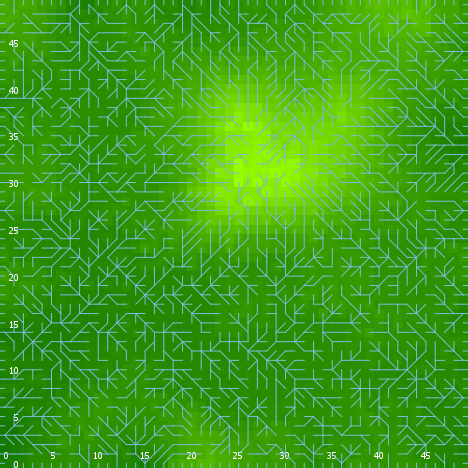

Source data for this figure (header and first rows):
export-world data (NetLogo 6.0.4)
land_05_withInitialEcologicalCommunity.n…
06/24/2020 23:05:32:643 +0100
RANDOM STATE
0 0 -1727483681 383 1.373977740727909 fa…
GLOBALS
min-pxcor, max-pxcor, min-pycor, max-pycor, perspective, subject, nextIndex, directed-links, ticks, display-mode, ecol_brushfrequencyinflection, ecol_brushfrequencyrate, ecol_grassfrequencyinflection, ecol_grassfrequencyrate, ecol_woodfrequencyinflection, ecol_woodfrequencyrate, elevationdistribution, elev_algorithm-style, elev_featureanglerange, elev_inversioniterations, elev_noise, elev_numdepressions, elev_numprotuberances, elev_numranges
0, 49, 0, 49, 0, nobody, 2600, "UNDIRECTED", -1, "elevation (m)", 8.676, 0.01112, 0.5426, 0.1582, 23.83, 0.03517, [-15.894536035317003 -18.030386904303196…, "C#", 26.06, 1.199, 4.479, 7, 3, 29
TURTLES
who, color, heading, xcor, ycor, shape, label, label-color, breed, hidden?, size, pen-size, pen-mode, numpoints
0, 55, 265, 42, 47, "default", "", 9.9, {breed flowholders}, true, 1, 1, "up", 
1, 35, 318, 38, 29, "default", "", 9.9, {breed flowholders}, true, 1, 1, "up", 
2, 25, 105, 23, 23, "default", "", 9.9, {breed flowholders}, true, 1, 1, "up", 
3, 125, 305, 2, 20, "default", "", 9.9, {breed flowholders}, true, 1, 1, "up", 
4, 35, 293, 31, 15, "default", "", 9.9, {breed flowholders}, true, 1, 1, "up", 
5, 65, 119, 40, 20, "default", "", 9.9, {breed flowholders}, true, 1, 1, "up", 
6, 15, 141, 16, 33, "default", "", 9.9, {breed flowholders}, true, 1, 1, "up", 
7, 75, 311, 31, 6, "default", "", 9.9, {breed flowholders}, true, 1, 1, "up", 
8, 65, 165, 17, 35, "default", "", 9.9, {breed flowholders}, true, 1, 1, "up", 
9, 5, 310, 41, 26, "default", "", 9.9, {breed flowholders}, true, 1, 1, "up", 
10, 105, 222, 5, 11, "default", "", 9.9, {breed flowholders}, true, 1, 1, "up", 
11, 55, 23, 20, 25, "default", "", 9.9, {breed flowholders}, true, 1, 1, "up", 
12, 125, 281, 10, 29, "default", "", 9.9, {breed flowholders}, true, 1, 1, "up", 
13, 55, 238, 29, 34, "default", "", 9.9, {breed flowholders}, true, 1, 1, "up", 
14, 55, 200, 36, 43, "default", "", 9.9, {breed flowholders}, true, 1, 1, "up", 
15, 135, 350, 24, 39, "default", "", 9.9, {breed flowholders}, true, 1, 1, "up", 
16, 15, 57, 42, 36, "default", "", 9.9, {breed flowholders}, true, 1, 1, "up", 
17, 15, 183, 15, 10, "default", "", 9.9, {breed flowholders}, true, 1, 1, "up", 
18, 105, 23, 5, 10, "default", "", 9.9, {breed flowholders}, true, 1, 1, "up", 
19, 85, 321, 12, 25, "default", "", 9.9, {breed flowholders}, true, 1, 1, "up", 
20, 97, 90, 49, 7, "line half", "", 9.9, {breed flowholders}, false, 1, 1, "up", 
21, 115, 274, 15, 45, "default", "", 9.9, {breed flowholders}, true, 1, 1, "up", 
22, 5, 231, 28, 47, "default", "", 9.9, {breed flowholders}, true, 1, 1, "up", 
23, 95, 193, 37, 48, "default", "", 9.9, {breed flowholders}, true, 1, 1, "up", 
24, 25, 245, 21, 43, "default", "", 9.9, {breed flowholders}, true, 1, 1, "up", 
25, 25, 36, 23, 46, "default", "", 9.9, {breed flowholders}, true, 1, 1, "up", 
26, 25, 95, 11, 42, "default", "", 9.9, {breed flowholders}, true, 1, 1, "up", 
27, 25, 22, 1, 9, "default", "", 9.9, {breed flowholders}, true, 1, 1, "up", 
28, 97, 180, 15, 0, "line half", "", 9.9, {breed flowholders}, false, 1, 1, "up", 
29, 115, 150, 1, 14, "default", "", 9.9, {breed flowholders}, true, 1, 1, "up", 
30, 55, 330, 27, 17, "default", "", 9.9, {breed flowholders}, true, 1, 1, "up", 
31, 5, 186, 42, 26, "default", "", 9.9, {breed flowholders}, true, 1, 1, "up", 
32, 15, 166, 34, 8, "default", "", 9.9, {breed flowholders}, true, 1, 1, "up", 
33, 45, 204, 30, 7, "default", "", 9.9, {breed flowholders}, true, 1, 1, "up", 
34, 75, 110, 34, 23, "default", "", 9.9, {breed flowholders}, true, 1, 1, "up", 
35, 95, 353, 22, 35, "default", "", 9.9, {breed flowholders}, true, 1, 1, "up", 
36, 75, 283, 7, 13, "default", "", 9.9, {breed flowholders}, true, 1, 1, "up", 
37, 135, 233, 11, 20, "default", "", 9.9, {breed flowholders}, true, 1, 1, "up", 
38, 85, 136, 9, 7, "default", "", 9.9, {breed flowholders}, true, 1, 1, "up", 
39, 25, 113, 30, 13, "default", "", 9.9, {breed flowholders}, true, 1, 1, "up", 
40, 25, 10, 29, 38, "default", "", 9.9, {breed flowholders}, true, 1, 1, "up", 
41, 125, 239, 42, 14, "default", "", 9.9, {breed flowholders}, true, 1, 1, "up", 
42, 45, 144, 28, 29, "default", "", 9.9, {breed flowholders}, true, 1, 1, "up", 
43, 35, 146, 16, 40, "default", "", 9.9, {breed flowholders}, true, 1, 1, "up", 
44, 95, 92, 10, 14, "default", "", 9.9, {breed flowholders}, true, 1, 1, "up", 
45, 135, 196, 10, 27, "default", "", 9.9, {breed flowholders}, true, 1, 1, "up", 
46, 55, 131, 33, 1, "default", "", 9.9, {breed flowholders}, true, 1, 1, "up", 
47, 105, 313, 48, 2, "default", "", 9.9, {breed flowholders}, true, 1, 1, "up", 
48, 115, 279, 29, 3, "default", "", 9.9, {breed flowholders}, true, 1, 1, "up", 
49, 135, 247, 3, 20, "default", "", 9.9, {breed flowholders}, true, 1, 1, "up", 
50, 105, 33, 1, 34, "default", "", 9.9, {breed flowholders}, true, 1, 1, "up", 
... 9,757 more rows
